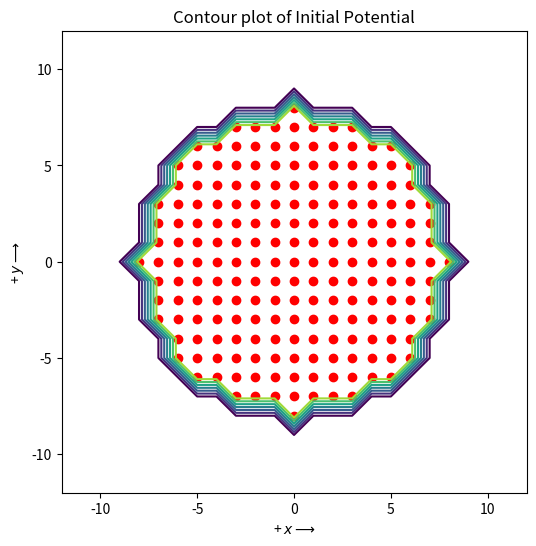
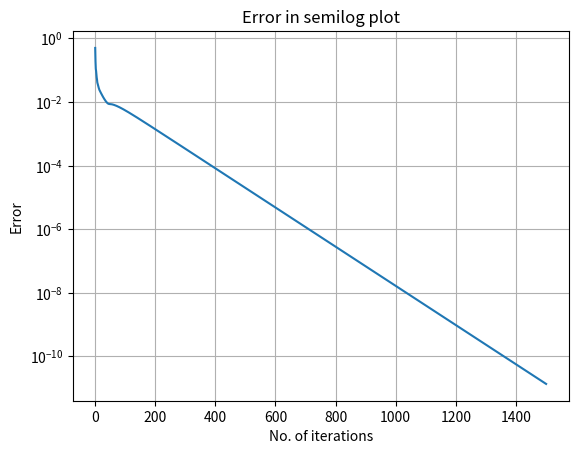
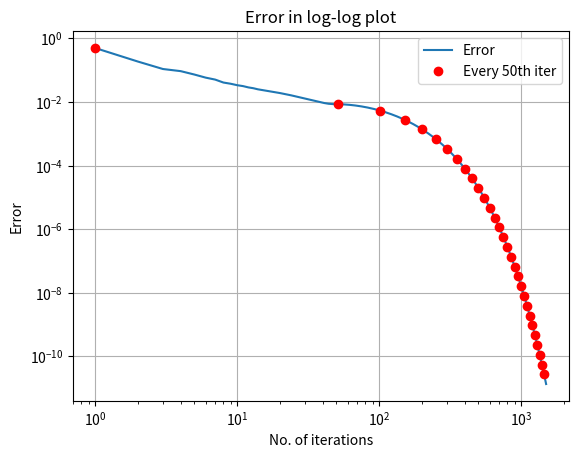
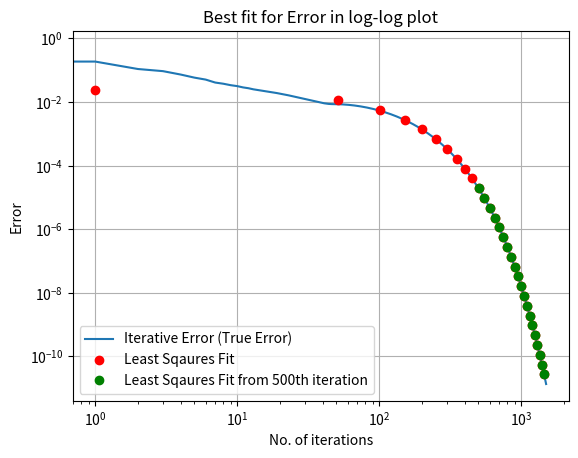
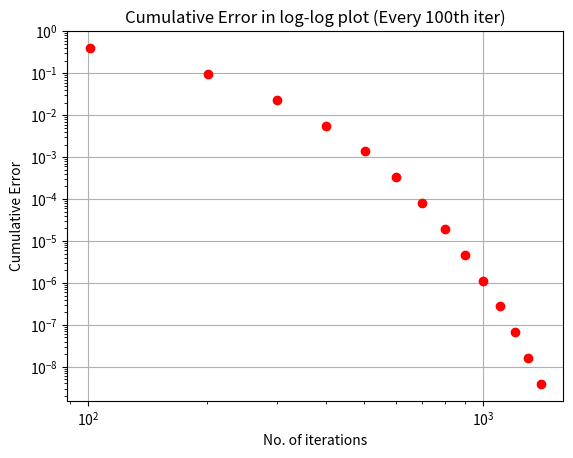
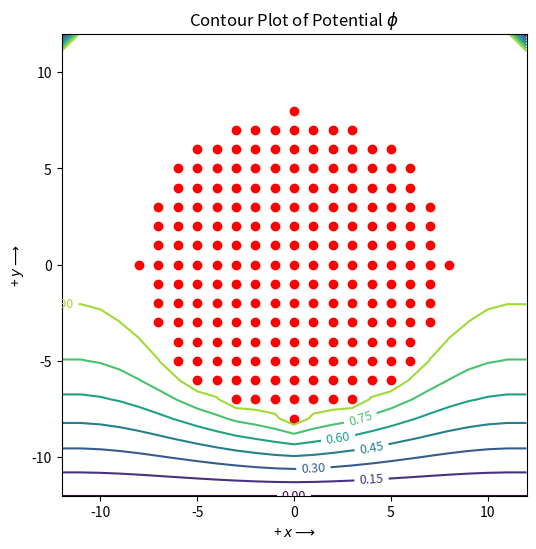
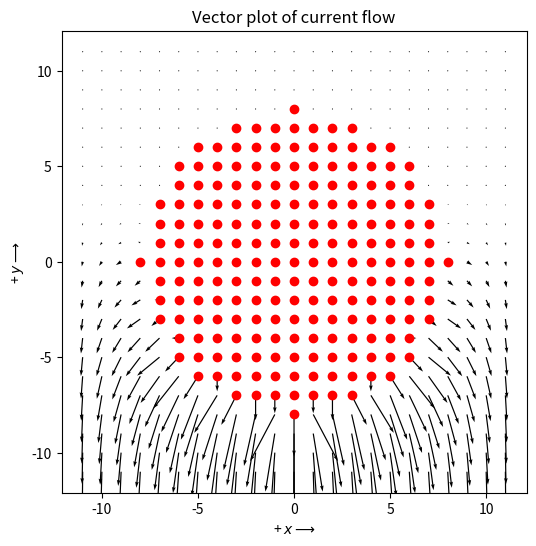

Write the Python code that produced these figures, in order.
"""
This code is written by BACHOTTI SAI KRISHNA SHANMUKH EE19B009
    EE2703 Assignment 5 Solution
    The Resistor Problem
"""
import sys
import numpy as np
import matplotlib.pyplot as plt
import mpl_toolkits.mplot3d.axes3d as p3
import scipy.linalg as slg

"""
This block of code make to correct input from the command line and raises a customized message in case of error
In case no input parameters are passed, the code takes default parameters as shown below
"""

if len(sys.argv)==5:
    try:
        Nx = int(sys.argv[1])
        Ny = int(sys.argv[2])
        radius = float(sys.argv[3])
        Niter = int(sys.argv[4])
        
    except ValueError:
        print("Input arguments must be integers. Radius can be float too")
        exit()

elif len(sys.argv)==1:
    Nx = 25
    Ny = 25
    radius = 8
    Niter = 1500
    print("No input parameters entered. Default parameters are chosen")

else:
    print('\nExpected Usage: $python3 %s <Nx> <Ny> <Radius> <No. of iterations>' % sys.argv[0])
    exit()

"""
Print out the values entered by the user/ default values
"""
print('Nx is',Nx)
print('Ny is',Ny)
print('radius is',radius)
print('No of iterations is',Niter)

"""
Initialization
Creating a 2D array for potential and a meshgrid for visualization purposes
"""
phi = np.zeros((Ny,Nx)) 
#No of columns is Nx and No of rows is Ny
x = np.arange(Nx) - (Nx-1)/2  
# x contains the discrete positions along X direction (right)
y = np.flip(np.arange(Ny) - (Ny-1)/2) 
# y contains the discrete positions along Y direction (top)
X,Y = np.meshgrid(x,y)
ii = np.where(X*X + Y*Y <= radius**2)  
# indices /postions of points which lie within the radius
phi[ii] =1 # These set of points always remain at potential = 1

"""
Plot for Initial Potential
"""
fig,ax = plt.subplots(figsize=(6,6),num =0)
plt.xlabel(r'+ $x\longrightarrow$')
plt.ylabel(r'+ $y\longrightarrow$')
ax.contour(X,Y,phi)
ax.scatter(ii[1]-(Nx-1)/2,ii[0]-(Ny-1)/2,marker = 'o', color ='r')
plt.title(r'Contour plot of Initial Potential')

"""
Finding phi in an iterative method using the Laplace Equation in difference method
Also recording absolute error in each iteration
"""
errors = np.zeros(Niter)
for k in range(Niter):
    oldphi = phi.copy() # saving a copy 
    phi[1:-1,1:-1] = 0.25*(phi[1:-1,0:-2] + phi[1:-1,2:] + phi[0:-2,1:-1] + phi[2:,1:-1]) 
    # estimating phi from laplace equation
    phi[ii] =1  # restoring the condition of Potential =1 inside circle
    phi[1:-1,0] = phi[1:-1,1]  # Boundary conditions
    phi[1:-1,-1] = phi[1:-1,-2] # On hanging
    phi[0,1:-1] = phi[1,1:-1] #Sides
    errors[k] = np.max(np.abs(phi-oldphi)) # error

"""
Using Least Square Method (LSTSQ) to get parameters for best fit curve for
y = A*exp(Bx) or
logy = logA + B*x

M = [1 x]
v = [p1 p2]T
c = [logy]

Here our parameters p1 and p2 are logA and B respectively 
""" 
i = np.arange(1,Niter+1) 
one_array = np.ones(Niter) # array with all 1s
M = np.c_[one_array,i]   # for all Niter
M_500 = np.c_[one_array[500:],i[500:]] # from 500th iter
v = slg.lstsq(M,np.log(errors))[0]    #Least Squares
v_500 = slg.lstsq(M_500,np.log(errors[500:]))[0]

"""
Semilog Plot of Error
"""
fig,ax = plt.subplots(num =1)
plt.semilogy(i,errors)
plt.xlabel(r'No. of iterations') # Labels
plt.ylabel(r'Error')
plt.title(r'Error in semilog plot') #Title
plt.grid() # Grid

"""
Log Log plot of Error along with plot of every 50th iter
"""
fig,ax = plt.subplots(num =2)
ax.loglog(i,errors, label='Error')
ax.loglog(i[::50],errors[::50], 'ro',label ='Every 50th iter')
plt.xlabel(r'No. of iterations') # Labels
plt.ylabel(r'Error')
plt.title(r'Error in log-log plot') #Title
plt.legend() #Legend
plt.grid() #Grid

"""
Error using best fit parameters for all iterations
and Error using best fit parameter from 500th iter
"""
error_lstsq = np.exp(np.dot(M,v))
error500_lstsq = np.exp(np.dot(M_500,v_500))

"""
Comparing the actual error with lstsq predicted error
"""
fig,ax = plt.subplots(num =3)
ax.loglog(errors, label='Iterative Error (True Error)')
ax.loglog(i[::50],error_lstsq[::50],'ro', label = 'Least Sqaures Fit')
ax.loglog(i[500::50],error500_lstsq[::50],'go', label = 'Least Sqaures Fit from 500th iteration')
plt.xlabel(r'No. of iterations') #Labels
plt.ylabel(r'Error')
plt.title(r'Best fit for Error in log-log plot') #Title
plt.legend() #Legend
plt.grid() #Grid

"""
v is the solution of lstsq and the parameters are logA and B
"""
A = np.exp(v[0])
B = v[1]

def cum_error(x):
    """
    Input argument x: No. of iterations
    Output is cumulative max possible error
    """
    return -A/B*np.exp(B*(x+0.5))

"""
Log log plot for cumulative error
"""
fig, ax = plt.subplots(num =4)
ax.loglog(i[100::100],cum_error(i[100::100]),'ro')
plt.xlabel(r'No. of iterations')
plt.ylabel(r'Cumulative Error')
plt.title(r'Cumulative Error in log-log plot (Every 100th iter)')
plt.grid()

"""
Contour plot of potential
"""
fig,ax = plt.subplots(figsize=(6,6),num =5)
plt.xlabel(r'+ $x\longrightarrow$')
plt.ylabel(r'+ $y\longrightarrow$')
plt.title(r'Contour Plot of Potential $\phi$')
cs = ax.contour(X,Y,phi)
ax.scatter(ii[1]-(Nx-1)/2,ii[0]-(Ny-1)/2,marker = 'o', color ='r')
ax.clabel(cs, inline =1, fontsize = 9) 

"""
Surface plot of potential
"""
fig1=plt.figure(6)     # open a new figure
ax=p3.Axes3D(fig1) # Axes3D is the means to do a surface plot
plt.title('The 3-D surface plot of the potential')
plt.xlabel(r'+ $x\longrightarrow$')
plt.ylabel(r'+ $y\longrightarrow$')
surf = ax.plot_surface(X, Y, phi, rstride=1, cstride=1, cmap=plt.cm.jet)


"""
Computing Current density J from the equations
"""
Jx = 0.5*(phi[1:-1,:-2]-phi[1:-1,2:]) # 0.5*(phi(x-1,y) - phi(x+1,y)) in cartesian
Jy = 0.5*(phi[2:,1:-1]-phi[:-2,1:-1]) # 0.5*(phi(x, y-1) - phi(x,y+1)) in cartesian

"""
Plot for Current flow
"""
fig,ax = plt.subplots(figsize=(6,6),num =7)
ax.quiver(X[1:-1,1:-1],Y[1:-1,1:-1],Jx,Jy)
ax.scatter(ii[1]-(Nx-1)/2,ii[0]-(Ny-1)/2,marker = 'o', color ='r')
plt.xlabel(r'+ $x\longrightarrow$')
plt.ylabel(r'+ $y\longrightarrow$')
plt.title('Vector plot of current flow')
plt.show()
